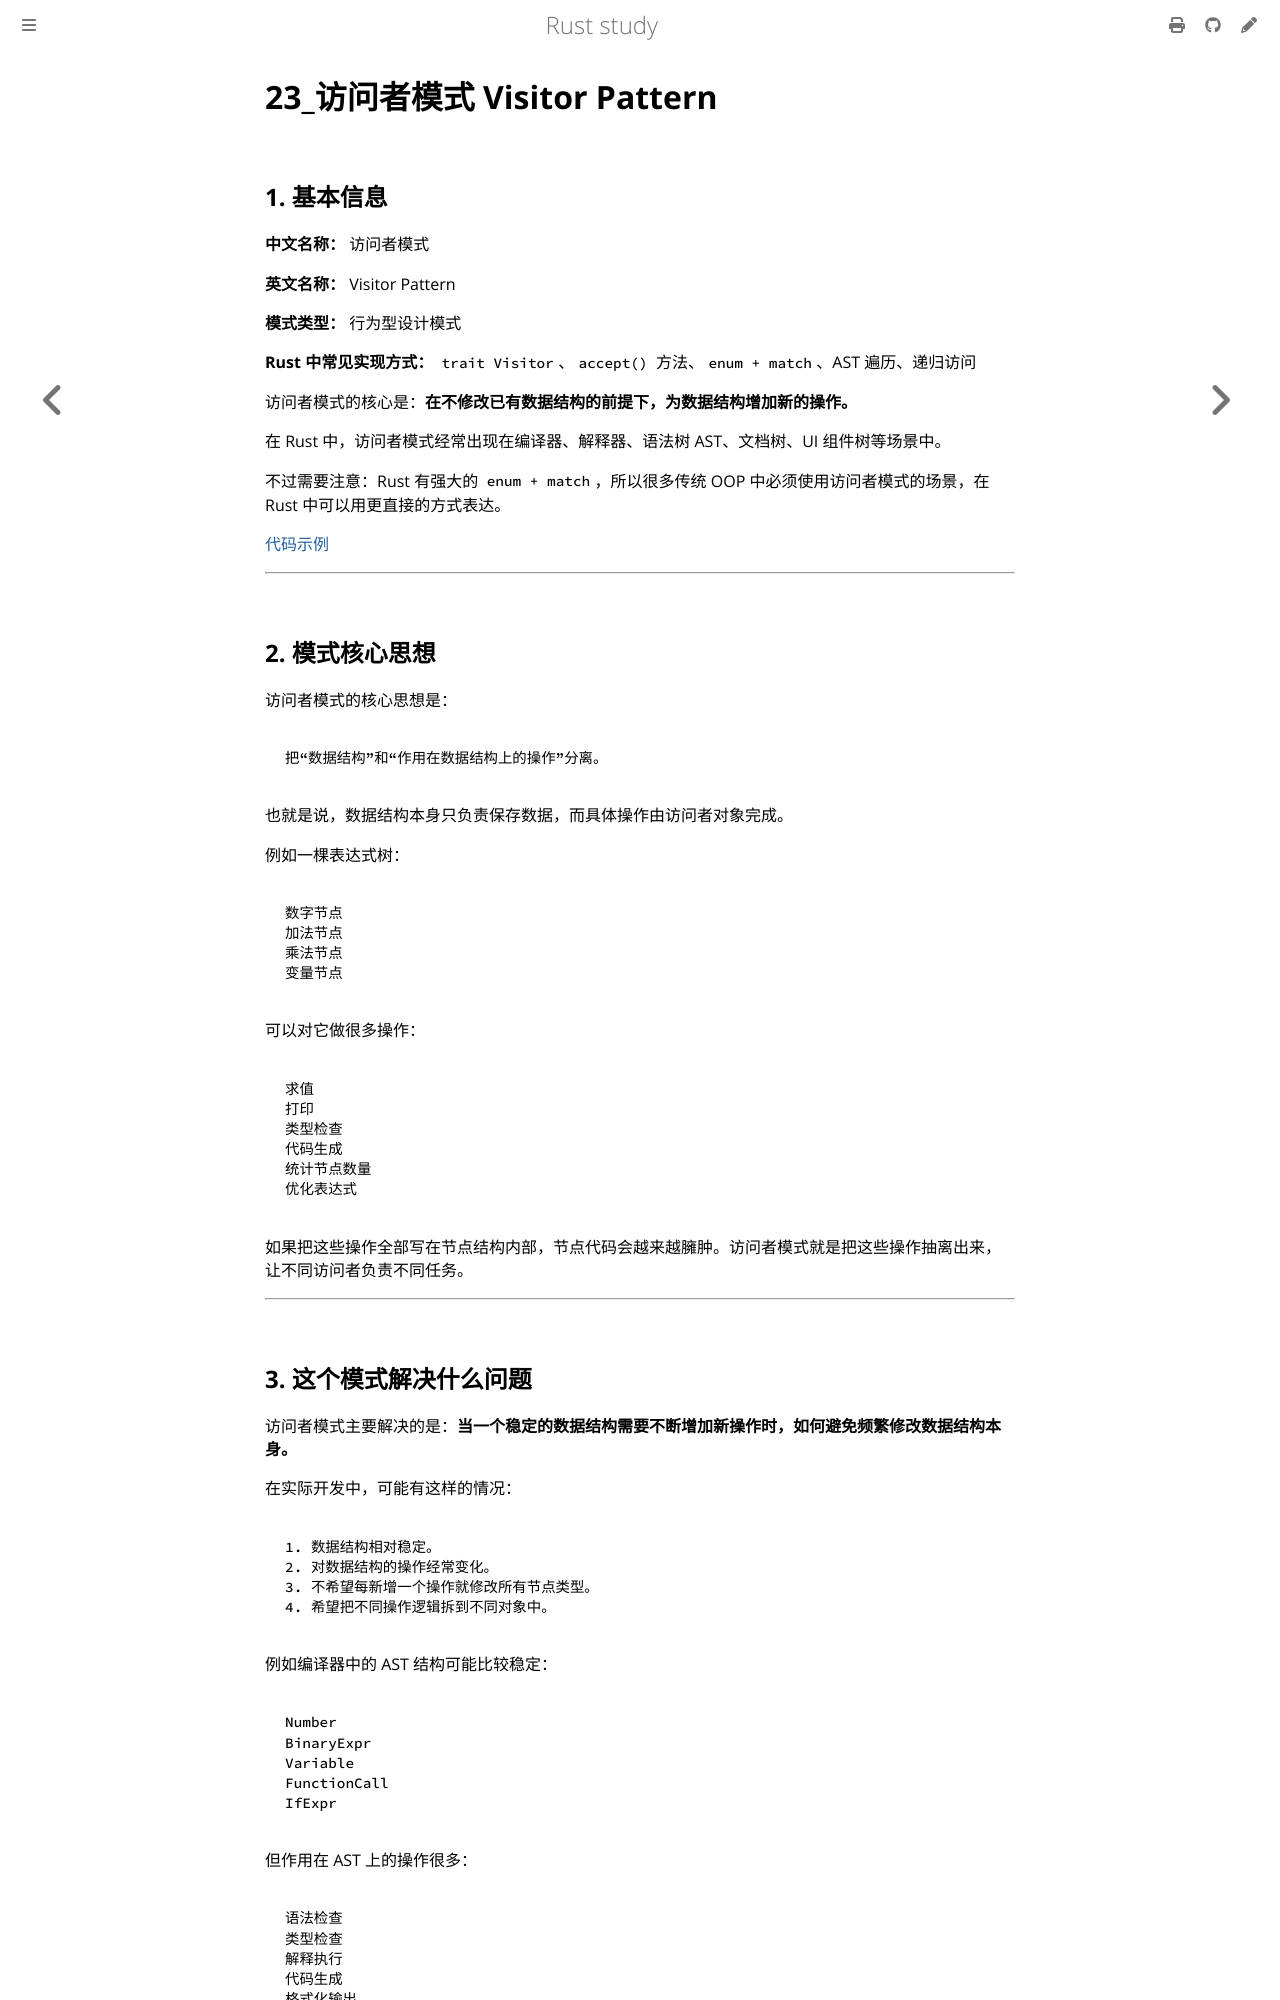

repository: 169LI/rust-study · page: Rust学习/设计模式/访问者模式.html · generator: mdbook

# 23_访问者模式 Visitor Pattern

## 1. 基本信息

**中文名称：** 访问者模式

**英文名称：** Visitor Pattern

**模式类型：** 行为型设计模式

**Rust 中常见实现方式：** `trait Visitor`、`accept()` 方法、`enum + match`、AST 遍历、递归访问

访问者模式的核心是：**在不修改已有数据结构的前提下，为数据结构增加新的操作。**

在 Rust 中，访问者模式经常出现在编译器、解释器、语法树 AST、文档树、UI 组件树等场景中。

不过需要注意：Rust 有强大的 `enum + match`，所以很多传统 OOP 中必须使用访问者模式的场景，在 Rust 中可以用更直接的方式表达。

[代码示例](https://github.com/169LI/rust-study/tree/master/example_code/DesignPattern/visitor_pattern/src/main.rs)

---

## 2. 模式核心思想

访问者模式的核心思想是：

```text
把“数据结构”和“作用在数据结构上的操作”分离。
```

也就是说，数据结构本身只负责保存数据，而具体操作由访问者对象完成。

例如一棵表达式树：

```text
数字节点
加法节点
乘法节点
变量节点
```

可以对它做很多操作：

```text
求值
打印
类型检查
代码生成
统计节点数量
优化表达式
```

如果把这些操作全部写在节点结构内部，节点代码会越来越臃肿。访问者模式就是把这些操作抽离出来，让不同访问者负责不同任务。

---

## 3. 这个模式解决什么问题

访问者模式主要解决的是：**当一个稳定的数据结构需要不断增加新操作时，如何避免频繁修改数据结构本身。**

在实际开发中，可能有这样的情况：

```text
1. 数据结构相对稳定。
2. 对数据结构的操作经常变化。
3. 不希望每新增一个操作就修改所有节点类型。
4. 希望把不同操作逻辑拆到不同对象中。
```

例如编译器中的 AST 结构可能比较稳定：

```text
Number
BinaryExpr
Variable
FunctionCall
IfExpr
```

但作用在 AST 上的操作很多：

```text
语法检查
类型检查
解释执行
代码生成
格式化输出
死代码分析
优化
```

访问者模式可以把这些操作独立成不同访问者。

---
